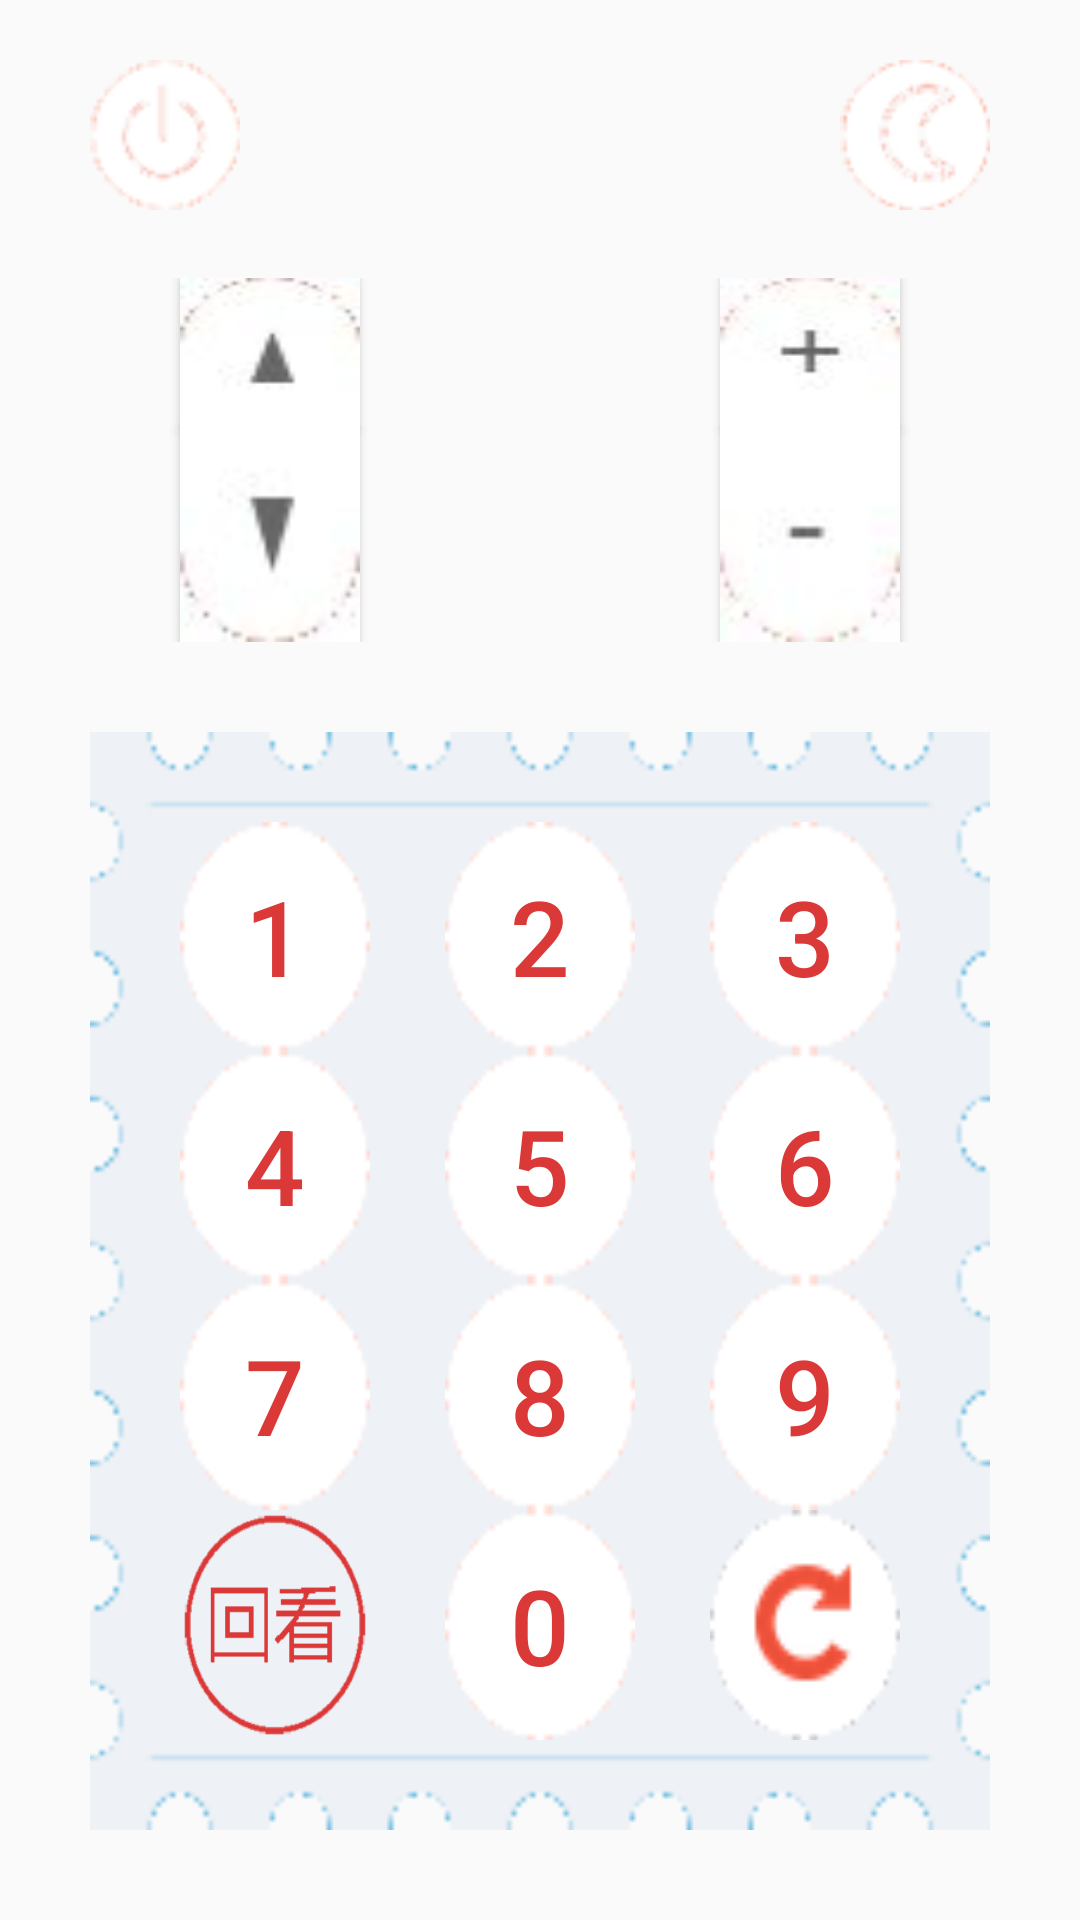

Produce the Android XML layout that renders to this screen, including the resource entries it uses.
<!-- AndroidManifest.xml: application theme AppTheme -->
<!-- res/layout/tv.xml -->
<?xml version="1.0" encoding="utf-8"?>
<LinearLayout xmlns:android="http://schemas.android.com/apk/res/android"
    android:layout_width="match_parent"
    android:layout_height="match_parent"
    android:id="@+id/tvLayout"
    android:orientation="vertical">


    <LinearLayout
        android:layout_width="match_parent"
        android:layout_height="match_parent"
        android:background="@drawable/tv_background"
        android:orientation="vertical">

        <LinearLayout
            android:layout_width="match_parent"
            android:layout_height="0dp"
            android:layout_marginTop="20dp"
            android:layout_weight="1.2"
            android:orientation="horizontal">

            <LinearLayout
                android:layout_width="0dp"
                android:layout_height="match_parent"
                android:layout_weight="1">

                <ImageButton
                    android:id="@+id/tv_on"
                    android:layout_width="50dp"
                    android:layout_height="50dp"
                    android:layout_gravity="center_horizontal"
                    android:layout_marginLeft="30dp"
                    android:background="@drawable/tv_kai" />
            </LinearLayout>

            <LinearLayout
                android:layout_width="0dp"
                android:layout_height="match_parent"
                android:layout_weight="1"
                android:gravity="right">

                <ImageButton
                    android:id="@+id/tv_sm"
                    android:layout_width="50dp"
                    android:layout_height="50dp"
                    android:layout_marginRight="30dp"
                    android:background="@drawable/tv_shui" />
            </LinearLayout>


        </LinearLayout>

        <LinearLayout
            android:layout_width="match_parent"
            android:layout_height="0dp"
            android:layout_weight="2"
            android:orientation="horizontal">

            <LinearLayout
                android:layout_width="0dp"
                android:layout_height="match_parent"
                android:layout_weight="1"
                android:gravity="center"
                android:orientation="vertical">

                <Button
                    android:id="@+id/pd_jia"
                    android:layout_width="60dp"
                    android:layout_height="50dp"
                    android:background="@drawable/tv_pds" />

                <Button
                    android:id="@+id/pd_xia"
                    android:layout_width="60dp"
                    android:layout_height="match_parent"
                    android:background="@drawable/tv_pdx" />
            </LinearLayout>

            <LinearLayout
                android:layout_width="0dp"
                android:layout_height="match_parent"
                android:layout_weight="1"
                android:gravity="center"
                android:orientation="vertical">

                <Button
                    android:id="@+id/yl_jia"
                    android:layout_width="60dp"
                    android:layout_height="50dp"
                    android:background="@drawable/tv_yl_jia" />

                <Button
                    android:id="@+id/yl_xia"
                    android:layout_width="60dp"
                    android:layout_height="match_parent"
                    android:background="@drawable/tv_ylj" />
            </LinearLayout>


        </LinearLayout>

        <LinearLayout
            android:layout_width="match_parent"
            android:layout_height="0dp"
            android:layout_weight="7"
            android:gravity="bottom">

            <LinearLayout
                android:layout_width="match_parent"
                android:layout_height="match_parent"
                android:layout_marginBottom="30dp"
                android:layout_marginLeft="30dp"
                android:layout_marginRight="30dp"
                android:layout_marginTop="30dp"
                android:background="@drawable/tv_brow_background"
                android:orientation="horizontal">

                <LinearLayout
                    android:layout_width="0dp"
                    android:layout_height="match_parent"
                    android:layout_marginLeft="30dp"
                    android:layout_weight="1"
                    android:orientation="vertical">

                    <Button
                        android:id="@+id/pinDao1"
                        android:layout_width="match_parent"
                        android:layout_height="0dp"
                        android:layout_marginTop="30dp"
                        android:layout_weight="1"
                        android:background="@drawable/tv_pd"
                        android:onClick="pinDaoOnClick"
                        android:text="1"
                        android:textColor="#db3838"
                        android:textSize="35sp" />

                    <Button
                        android:id="@+id/pinDao4"
                        android:layout_width="match_parent"
                        android:layout_height="0dp"
                        android:layout_weight="1"
                        android:background="@drawable/tv_pd"
                        android:onClick="pinDaoOnClick"
                        android:text="4"
                        android:textColor="#db3838"
                        android:textSize="35sp" />

                    <Button
                        android:id="@+id/pinDao7"
                        android:layout_width="match_parent"
                        android:layout_height="0dp"
                        android:layout_weight="1"
                        android:background="@drawable/tv_pd"
                        android:onClick="pinDaoOnClick"
                        android:text="7"
                        android:textColor="#db3838"
                        android:textSize="35sp" />

                    <Button
                        android:id="@+id/tv_hk"
                        android:layout_width="match_parent"
                        android:layout_height="0dp"
                        android:layout_marginBottom="30dp"
                        android:layout_weight="1"
                        android:background="@drawable/tv_hk"
                        android:onClick="pinDaoOnClick"
                        android:textColor="#db3838"
                        android:textSize="25sp" />
                </LinearLayout>

                <LinearLayout
                    android:layout_width="0dp"
                    android:layout_height="match_parent"
                    android:layout_marginLeft="25dp"
                    android:layout_weight="1"
                    android:orientation="vertical">

                    <Button
                        android:id="@+id/pinDao2"
                        android:layout_width="match_parent"
                        android:layout_height="0dp"
                        android:layout_marginTop="30dp"
                        android:layout_weight="1"
                        android:background="@drawable/tv_pd"
                        android:onClick="pinDaoOnClick"
                        android:text="2"
                        android:textColor="#db3838"
                        android:textSize="35sp" />

                    <Button
                        android:id="@+id/pinDao5"
                        android:layout_width="match_parent"
                        android:layout_height="0dp"
                        android:layout_weight="1"
                        android:background="@drawable/tv_pd"
                        android:onClick="pinDaoOnClick"
                        android:text="5"
                        android:textColor="#db3838"
                        android:textSize="35sp" />

                    <Button
                        android:id="@+id/pinDao8"
                        android:layout_width="match_parent"
                        android:layout_height="0dp"
                        android:layout_weight="1"
                        android:background="@drawable/tv_pd"
                        android:onClick="pinDaoOnClick"
                        android:text="8"
                        android:textColor="#db3838"
                        android:textSize="35sp" />

                    <Button
                        android:id="@+id/pinDao0"
                        android:layout_width="match_parent"
                        android:layout_height="0dp"
                        android:layout_marginBottom="30dp"
                        android:layout_weight="1"
                        android:background="@drawable/tv_pd"
                        android:onClick="pinDaoOnClick"
                        android:text="0"
                        android:textColor="#db3838"
                        android:textSize="35sp" />

                </LinearLayout>

                <LinearLayout
                    android:layout_width="0dp"
                    android:layout_height="match_parent"
                    android:layout_marginLeft="25dp"
                    android:layout_marginRight="30dp"
                    android:layout_weight="1"
                    android:orientation="vertical">

                    <Button
                        android:id="@+id/pinDao3"
                        android:layout_width="match_parent"
                        android:layout_height="0dp"
                        android:layout_marginTop="30dp"
                        android:layout_weight="1"
                        android:background="@drawable/tv_pd"
                        android:onClick="pinDaoOnClick"
                        android:text="3"
                        android:textColor="#db3838"
                        android:textSize="35sp" />

                    <Button
                        android:id="@+id/pinDao6"
                        android:layout_width="match_parent"
                        android:layout_height="0dp"
                        android:layout_weight="1"
                        android:background="@drawable/tv_pd"
                        android:onClick="pinDaoOnClick"
                        android:text="6"
                        android:textColor="#db3838"
                        android:textSize="35sp" />

                    <Button
                        android:id="@+id/pinDao9"
                        android:layout_width="match_parent"
                        android:layout_height="0dp"
                        android:layout_weight="1"
                        android:background="@drawable/tv_pd"
                        android:onClick="pinDaoOnClick"
                        android:text="9"
                        android:textColor="#db3838"
                        android:textSize="35sp" />

                    <Button
                        android:id="@+id/tv_sx"
                        android:layout_width="match_parent"
                        android:layout_height="0dp"
                        android:layout_marginBottom="30dp"
                        android:layout_weight="1"
                        android:background="@drawable/tv_fh" />

                </LinearLayout>
            </LinearLayout>


        </LinearLayout>


    </LinearLayout>


</LinearLayout>
<!-- resources referenced by this layout -->
<resources>
  <!-- drawable tv_brow_background: png bitmap (drawable-hdpi, 5481 bytes) -->
  <!-- drawable tv_fh: png bitmap (drawable-hdpi, 4296 bytes) -->
  <!-- drawable tv_hk: png bitmap (drawable-hdpi, 4876 bytes) -->
  <!-- drawable tv_kai: png bitmap (drawable-hdpi, 4571 bytes) -->
  <!-- drawable tv_pd: png bitmap (drawable-hdpi, 3162 bytes) -->
  <!-- drawable tv_pds: jpg bitmap (drawable-hdpi, 594 bytes) -->
  <!-- drawable tv_pdx: jpg bitmap (drawable-hdpi, 624 bytes) -->
  <!-- drawable tv_shui: png bitmap (drawable-hdpi, 4922 bytes) -->
  <!-- drawable tv_yl_jia: jpg bitmap (drawable-hdpi, 630 bytes) -->
  <!-- drawable tv_ylj: jpg bitmap (drawable-hdpi, 559 bytes) -->
  <style name="AppTheme" parent="Theme.AppCompat.Light.DarkActionBar">
          
          <item name="colorPrimary">@color/colorPrimary</item>
          <item name="colorPrimaryDark">@color/colorPrimaryDark</item>
          <item name="colorAccent">@color/colorAccent</item>
          <item name="android:actionOverflowButtonStyle">@style/zhinengjiudianActionOverflowButtonStyle</item>
      </style>
  <color name="colorPrimary">#3F51B5</color>
  <color name="colorPrimaryDark">#303F9F</color>
  <color name="colorAccent">#FF4081</color>
  <style name="zhinengjiudianActionOverflowButtonStyle">
          <item name="android:src">@drawable/actionbar_add_icon</item>
      </style>
</resources>
